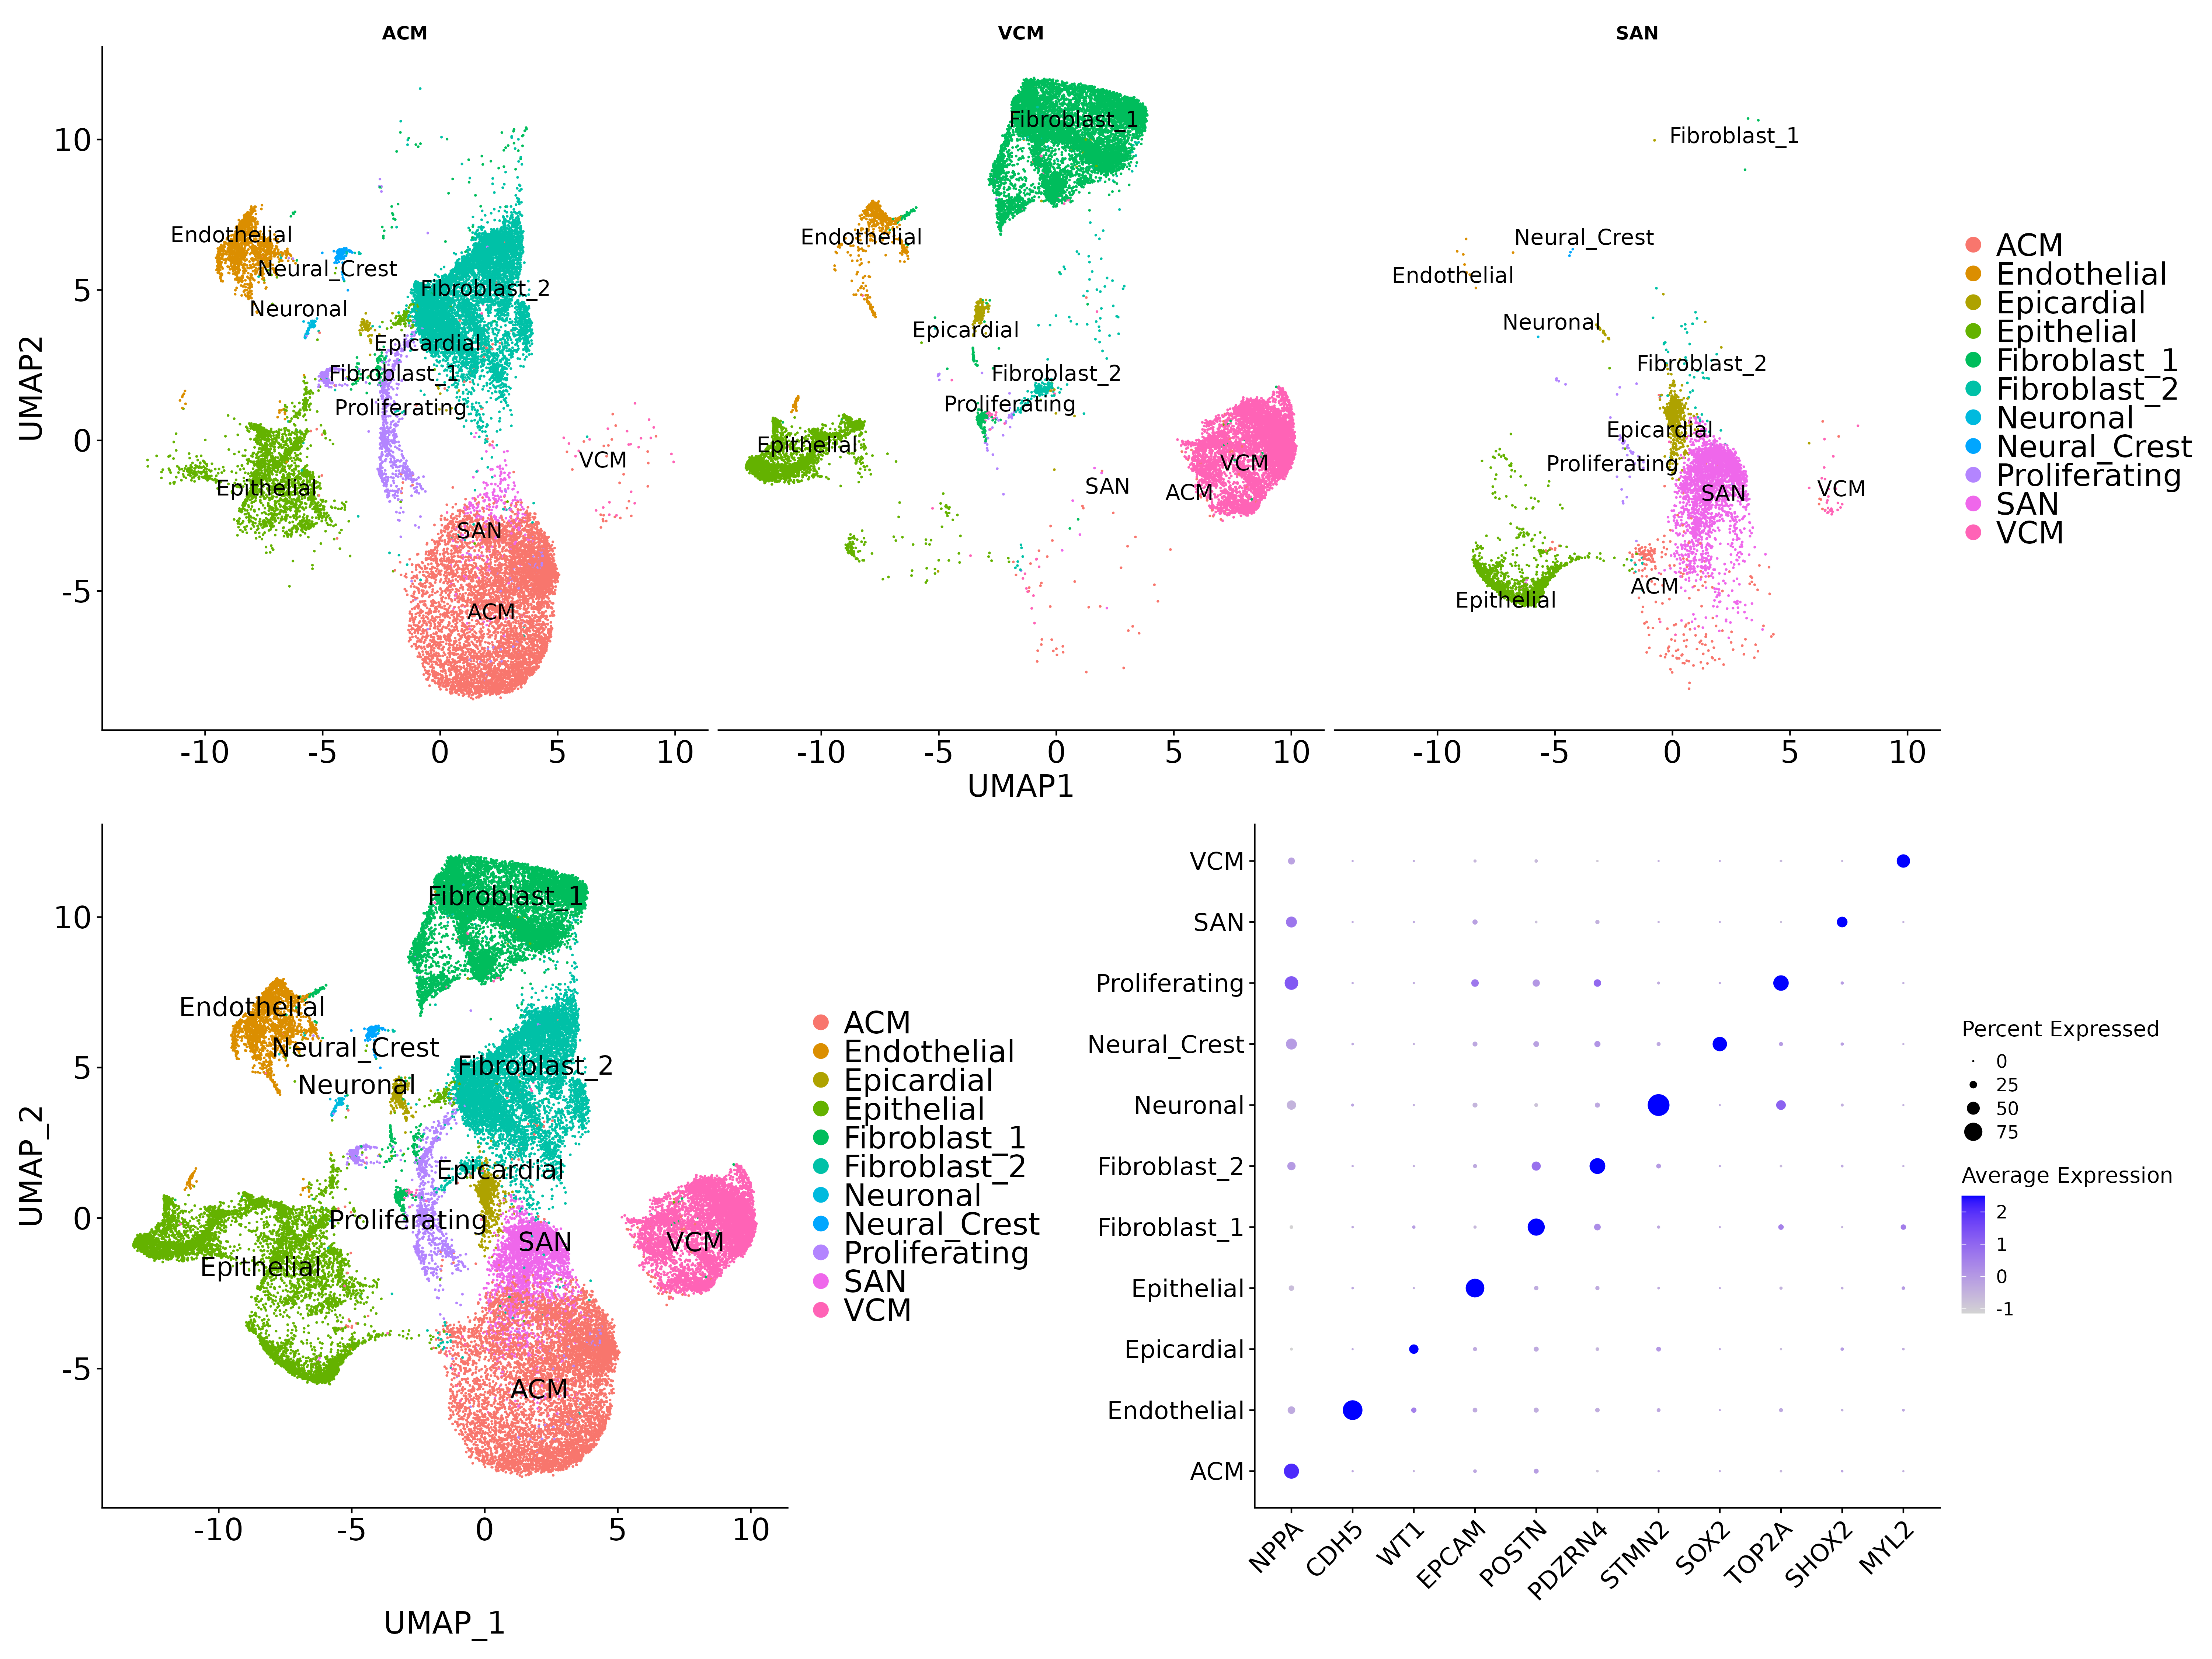

This chart was generated by the following R code:
# Default plots for ACM_VCM_SAN (generate manually and save to PNG)
# These plots are shown on the default page

# load the required packages
library(dplyr)
library(Seurat)
library(patchwork)
library(ggplot2)
library(EnhancedVolcano)
library(RColorBrewer)

# load the data
Combine <- readRDS("ACM_VCM_SAN_annotated.rds")
Combine <- RenameIdents(Combine, 'FB_1' = 'Fibroblast_1','FB_2' = 'Fibroblast_2')
Combine$celltype <- Idents(Combine)
levels(Combine) <- c("ACM","Endothelial","Epicardial","Epithelial","Fibroblast_1","Fibroblast_2",
                     "Neuronal","Neural_Crest","Proliferating","SAN","VCM")

# UMAP demonstrate different cell populations based on RNA expression
# first plot to demonstrate in default page
p1 <- UMAPPlot(Combine,label=TRUE,label.size =6,repel = TRUE) + labs(x = 'UMAP_1',y = 'UMAP_2') +
  guides(color = guide_legend(override.aes = list(size = 4))) +
  theme(legend.text = element_text(size = 20),
        axis.text.x = element_text(size = 20),
        axis.text.y = element_text(size = 20),
        axis.title.x = element_text(size = 20),
        axis.title.y = element_text(size = 20))

# UMAP demonstrate different cell populations based on RNA expression with splitted demonstration
# second plot to demonstrate in default page
p2 <- UMAPPlot(Combine,label=TRUE,split.by = "orig.ident",label.size =5,repel = TRUE) + labs(x = 'UMAP1',y = 'UMAP2') +
  guides(color = guide_legend(override.aes = list(size = 4))) +
  theme(legend.text = element_text(size = 20),
        axis.text.x = element_text(size = 20),
        axis.text.y = element_text(size = 20),
        axis.title.x = element_text(size = 20),
        axis.title.y = element_text(size = 20))

# dotplot demonstrate the marker expression of each cell population
# third plot to demonstrate in default page
p3 <- DotPlot(Combine,features = c("NPPA","CDH5","WT1","EPCAM","POSTN","PDZRN4","STMN2","SOX2","TOP2A","SHOX2","MYL2")) +
  labs(x='',y='') +
  theme(axis.text.x = element_text(size = 16),
        axis.text.y = element_text(size = 16)) +
  RotatedAxis()

# Combine plots: split UMAP (3 panels) full first row; single UMAP + DotPlot on bottom
combined <- p2 / (p1 + p3)

# Save to PNG in the same directory
ggsave("ACM_VCM_SAN_default_plots.png", plot = combined, width = 20, height = 15, device = "png")
cat("Saved default plots to ACM_VCM_SAN_default_plots.png\n")
